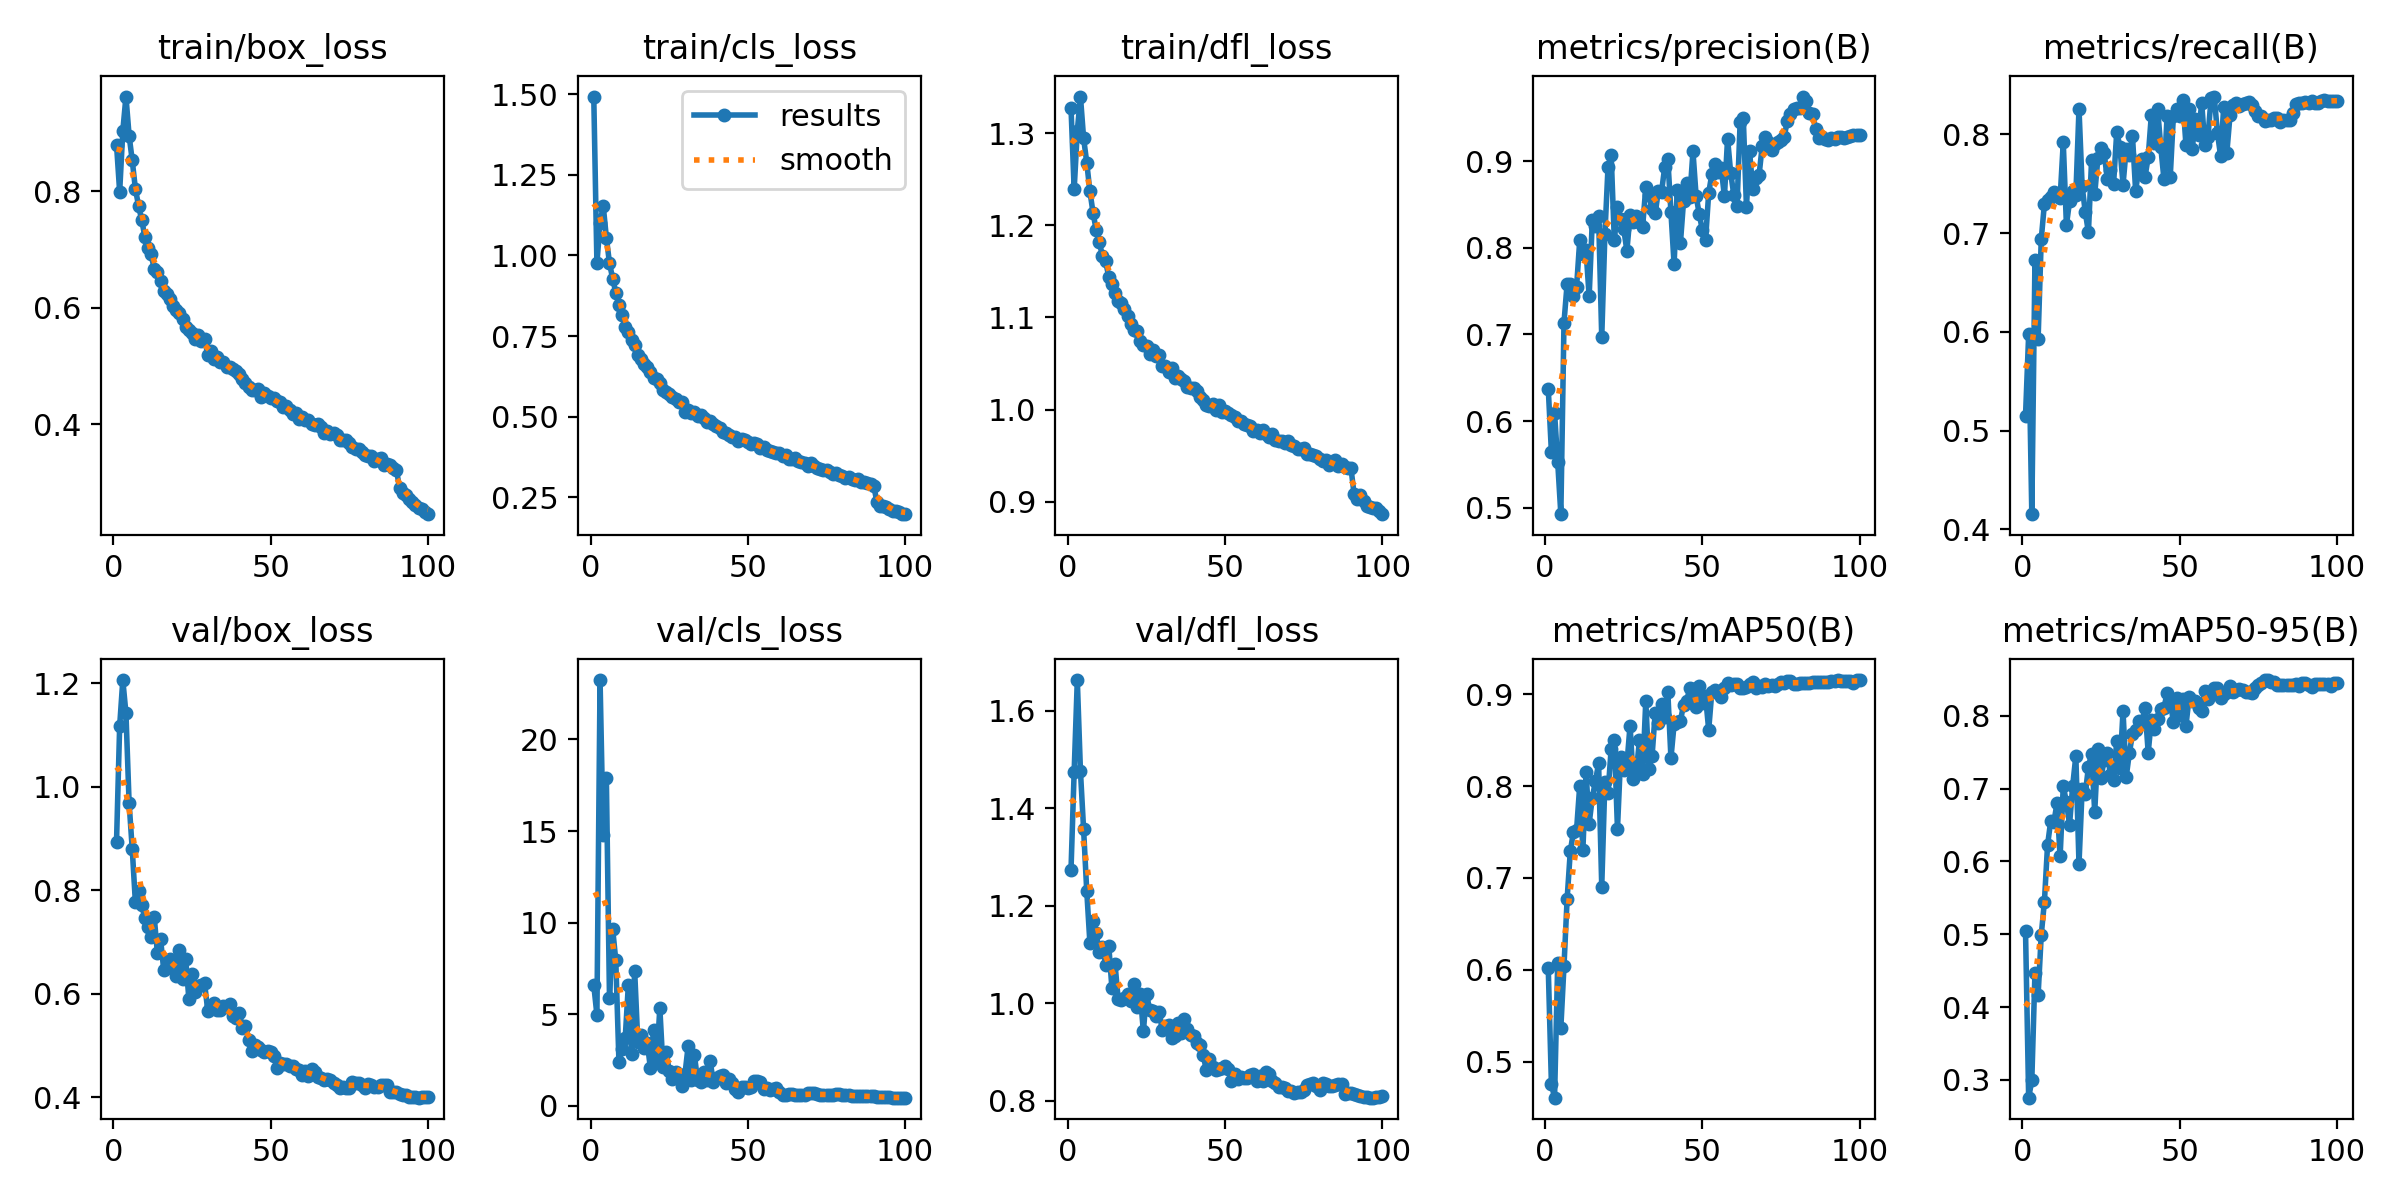

Data behind this chart, as committed beside it:
epoch, time, train/box_loss, train/cls_loss, train/dfl_loss, metrics/precision(B), metrics/recall(B), metrics/mAP50(B), metrics/mAP50-95(B), val/box_loss, val/cls_loss, val/dfl_loss, lr/pg0, lr/pg1, lr/pg2
1, 137.2, 0.8803, 1.493, 1.328, 0.6374, 0.5148, 0.6016, 0.5045, 0.8932, 6.597, 1.274, 0.003328, 0.003328, 0.003328
2, 262.2, 0.7991, 0.9763, 1.239, 0.564, 0.5973, 0.4755, 0.2754, 1.117, 4.974, 1.475, 0.006596, 0.006596, 0.006596
3, 383.8, 0.9035, 1.099, 1.303, 0.6096, 0.4153, 0.4607, 0.299, 1.206, 23.24, 1.663, 0.009797, 0.009797, 0.009797
4, 506.3, 0.9627, 1.155, 1.34, 0.5526, 0.6722, 0.6075, 0.4467, 1.142, 14.77, 1.476, 0.009703, 0.009703, 0.009703
5, 628.9, 0.8958, 1.055, 1.295, 0.4926, 0.5924, 0.5369, 0.4158, 0.9688, 17.91, 1.357, 0.009604, 0.009604, 0.009604
6, 749.8, 0.8529, 0.9758, 1.268, 0.7137, 0.6937, 0.6043, 0.499, 0.8795, 5.871, 1.23, 0.009505, 0.009505, 0.009505
7, 873.1, 0.8042, 0.9283, 1.237, 0.7587, 0.7294, 0.6774, 0.5443, 0.7765, 9.677, 1.124, 0.009406, 0.009406, 0.009406
8, 994.5, 0.7752, 0.8845, 1.214, 0.7584, 0.7336, 0.7289, 0.6221, 0.798, 7.949, 1.168, 0.009307, 0.009307, 0.009307
9, 1116, 0.7508, 0.845, 1.195, 0.7444, 0.7365, 0.7501, 0.6553, 0.7723, 2.409, 1.143, 0.009208, 0.009208, 0.009208
10, 1237, 0.7222, 0.8162, 1.182, 0.7548, 0.7416, 0.7525, 0.6536, 0.7458, 3.101, 1.104, 0.009109, 0.009109, 0.009109
11, 1358, 0.7033, 0.777, 1.167, 0.8083, 0.7389, 0.8003, 0.6797, 0.7296, 3.711, 1.115, 0.00901, 0.00901, 0.00901
12, 1480, 0.6916, 0.761, 1.161, 0.7927, 0.7354, 0.7303, 0.6068, 0.7099, 6.624, 1.079, 0.008911, 0.008911, 0.008911
13, 1602, 0.6661, 0.7369, 1.144, 0.7969, 0.7918, 0.8155, 0.7033, 0.7475, 2.848, 1.118, 0.008812, 0.008812, 0.008812
14, 1725, 0.6612, 0.7215, 1.136, 0.7439, 0.7081, 0.7592, 0.6817, 0.6781, 7.378, 1.031, 0.008713, 0.008713, 0.008713
15, 1847, 0.6454, 0.6925, 1.127, 0.8314, 0.7319, 0.7873, 0.6508, 0.7057, 3.487, 1.08, 0.008614, 0.008614, 0.008614
16, 1969, 0.6287, 0.6788, 1.118, 0.8249, 0.7424, 0.8054, 0.7042, 0.6462, 3.879, 1.008, 0.008515, 0.008515, 0.008515
17, 2092, 0.6234, 0.6623, 1.116, 0.8364, 0.7385, 0.8247, 0.745, 0.6522, 3.168, 1.006, 0.008416, 0.008416, 0.008416
18, 2214, 0.6149, 0.6534, 1.11, 0.6965, 0.8258, 0.6906, 0.5966, 0.6661, 3.45, 1.011, 0.008317, 0.008317, 0.008317
19, 2337, 0.6036, 0.6376, 1.102, 0.8154, 0.7474, 0.8049, 0.6996, 0.6498, 2.074, 1.02, 0.008218, 0.008218, 0.008218
20, 2459, 0.5964, 0.621, 1.093, 0.8936, 0.7211, 0.7927, 0.6931, 0.6333, 4.169, 1.005, 0.008119, 0.008119, 0.008119
21, 2581, 0.5905, 0.616, 1.087, 0.9071, 0.7008, 0.8408, 0.7298, 0.6842, 2.4, 1.039, 0.00802, 0.00802, 0.00802
22, 2704, 0.5806, 0.6031, 1.085, 0.8084, 0.7736, 0.8502, 0.748, 0.6288, 5.354, 0.9911, 0.007921, 0.007921, 0.007921
23, 2826, 0.5676, 0.5824, 1.074, 0.8464, 0.7394, 0.7533, 0.6678, 0.6663, 2.102, 1.02, 0.007822, 0.007822, 0.007822
24, 2948, 0.5618, 0.577, 1.07, 0.8331, 0.7755, 0.8322, 0.7548, 0.5897, 2.923, 0.942, 0.007723, 0.007723, 0.007723
25, 3070, 0.5569, 0.5692, 1.069, 0.8211, 0.7859, 0.8174, 0.7149, 0.6379, 1.914, 1.02, 0.007624, 0.007624, 0.007624
26, 3192, 0.5468, 0.5609, 1.061, 0.7965, 0.7805, 0.8236, 0.7397, 0.6037, 1.482, 0.9859, 0.007525, 0.007525, 0.007525
27, 3314, 0.5522, 0.5558, 1.064, 0.8381, 0.7551, 0.866, 0.7493, 0.6156, 1.872, 0.9839, 0.007426, 0.007426, 0.007426
28, 3436, 0.5431, 0.5457, 1.058, 0.8299, 0.7641, 0.8078, 0.7188, 0.6158, 1.625, 0.9745, 0.007327, 0.007327, 0.007327
29, 3558, 0.5462, 0.5452, 1.06, 0.837, 0.7501, 0.8152, 0.7121, 0.6204, 1.105, 0.9826, 0.007228, 0.007228, 0.007228
30, 3681, 0.5194, 0.5148, 1.047, 0.83, 0.8024, 0.8507, 0.7656, 0.5671, 1.745, 0.9448, 0.007129, 0.007129, 0.007129
31, 3803, 0.5251, 0.52, 1.048, 0.8242, 0.7873, 0.8135, 0.7278, 0.5768, 3.262, 0.9537, 0.00703, 0.00703, 0.00703
32, 3925, 0.5126, 0.5126, 1.041, 0.8697, 0.749, 0.8926, 0.8067, 0.5811, 1.4, 0.9558, 0.006931, 0.006931, 0.006931
33, 4048, 0.516, 0.5154, 1.046, 0.8602, 0.7849, 0.8186, 0.7158, 0.5676, 2.765, 0.9281, 0.006832, 0.006832, 0.006832
34, 4170, 0.5062, 0.501, 1.035, 0.8449, 0.7794, 0.8327, 0.7487, 0.569, 1.409, 0.9325, 0.006733, 0.006733, 0.006733
35, 4292, 0.5067, 0.505, 1.037, 0.8395, 0.7983, 0.88, 0.775, 0.5754, 1.329, 0.959, 0.006634, 0.006634, 0.006634
36, 4415, 0.498, 0.4956, 1.033, 0.8658, 0.7428, 0.8689, 0.78, 0.5738, 1.848, 0.9395, 0.006535, 0.006535, 0.006535
37, 4537, 0.4975, 0.4844, 1.031, 0.8641, 0.7645, 0.8899, 0.7923, 0.5808, 1.437, 0.9666, 0.006436, 0.006436, 0.006436
38, 4660, 0.4952, 0.4868, 1.024, 0.8926, 0.7746, 0.875, 0.7916, 0.5573, 2.435, 0.9467, 0.006337, 0.006337, 0.006337
39, 4782, 0.4913, 0.4785, 1.023, 0.9025, 0.7571, 0.9027, 0.8105, 0.552, 1.326, 0.9339, 0.006238, 0.006238, 0.006238
40, 4905, 0.486, 0.4721, 1.023, 0.8408, 0.7768, 0.8304, 0.7495, 0.5626, 1.532, 0.9333, 0.006139, 0.006139, 0.006139
41, 5027, 0.4773, 0.4656, 1.021, 0.7808, 0.8195, 0.8673, 0.7945, 0.5335, 1.642, 0.9189, 0.00604, 0.00604, 0.00604
42, 5150, 0.4709, 0.453, 1.014, 0.8667, 0.7909, 0.8696, 0.7822, 0.5372, 1.687, 0.9144, 0.005941, 0.005941, 0.005941
43, 5272, 0.4642, 0.4486, 1.011, 0.8049, 0.8252, 0.8704, 0.7962, 0.5094, 1.272, 0.8943, 0.005842, 0.005842, 0.005842
44, 5395, 0.4582, 0.4438, 1.005, 0.8536, 0.787, 0.8888, 0.8094, 0.489, 1.483, 0.863, 0.005743, 0.005743, 0.005743
45, 5517, 0.4592, 0.4366, 1.004, 0.8748, 0.7549, 0.8929, 0.8108, 0.5008, 1.272, 0.8848, 0.005644, 0.005644, 0.005644
46, 5640, 0.4596, 0.4364, 1.006, 0.8587, 0.8184, 0.9067, 0.8313, 0.4969, 0.9162, 0.8685, 0.005545, 0.005545, 0.005545
47, 5762, 0.447, 0.4248, 0.9991, 0.9111, 0.7566, 0.9054, 0.8216, 0.4915, 0.7721, 0.8628, 0.005446, 0.005446, 0.005446
48, 5885, 0.4526, 0.4298, 1.005, 0.8595, 0.8181, 0.8861, 0.7916, 0.4875, 1.016, 0.8653, 0.005347, 0.005347, 0.005347
49, 6007, 0.4485, 0.4262, 0.9973, 0.8388, 0.8252, 0.9091, 0.8244, 0.49, 1.059, 0.8664, 0.005248, 0.005248, 0.005248
50, 6129, 0.4449, 0.4204, 0.9982, 0.82, 0.8181, 0.8902, 0.8008, 0.4876, 0.9817, 0.87, 0.005149, 0.005149, 0.005149
51, 6251, 0.4454, 0.4164, 0.9967, 0.809, 0.835, 0.8976, 0.8226, 0.4791, 1.013, 0.8649, 0.00505, 0.00505, 0.00505
52, 6373, 0.4392, 0.4184, 0.9942, 0.8632, 0.7893, 0.8613, 0.7861, 0.4562, 1.381, 0.841, 0.004951, 0.004951, 0.004951
53, 6495, 0.4373, 0.4165, 0.9917, 0.8848, 0.8255, 0.9029, 0.8256, 0.4666, 1.349, 0.8543, 0.004852, 0.004852, 0.004852
54, 6618, 0.4289, 0.4037, 0.9874, 0.8962, 0.7848, 0.9042, 0.8209, 0.4638, 1.295, 0.8444, 0.004753, 0.004753, 0.004753
55, 6740, 0.431, 0.4059, 0.9874, 0.8873, 0.8156, 0.9019, 0.8198, 0.4639, 0.9112, 0.8492, 0.004654, 0.004654, 0.004654
56, 6862, 0.4243, 0.3973, 0.9845, 0.8914, 0.7988, 0.8972, 0.8109, 0.4608, 0.9633, 0.8463, 0.004555, 0.004555, 0.004555
57, 6984, 0.4173, 0.3937, 0.9831, 0.8592, 0.8321, 0.9066, 0.8063, 0.4595, 0.8753, 0.8472, 0.004456, 0.004456, 0.004456
58, 7106, 0.4191, 0.3917, 0.9824, 0.9258, 0.7887, 0.9121, 0.8342, 0.4546, 0.9315, 0.8529, 0.004357, 0.004357, 0.004357
59, 7229, 0.4095, 0.3865, 0.977, 0.8858, 0.7972, 0.9096, 0.8226, 0.4517, 0.955, 0.8541, 0.004258, 0.004258, 0.004258
60, 7351, 0.4119, 0.3857, 0.9781, 0.8605, 0.837, 0.9117, 0.832, 0.4433, 0.7787, 0.8398, 0.004159, 0.004159, 0.004159
... 40 more rows
